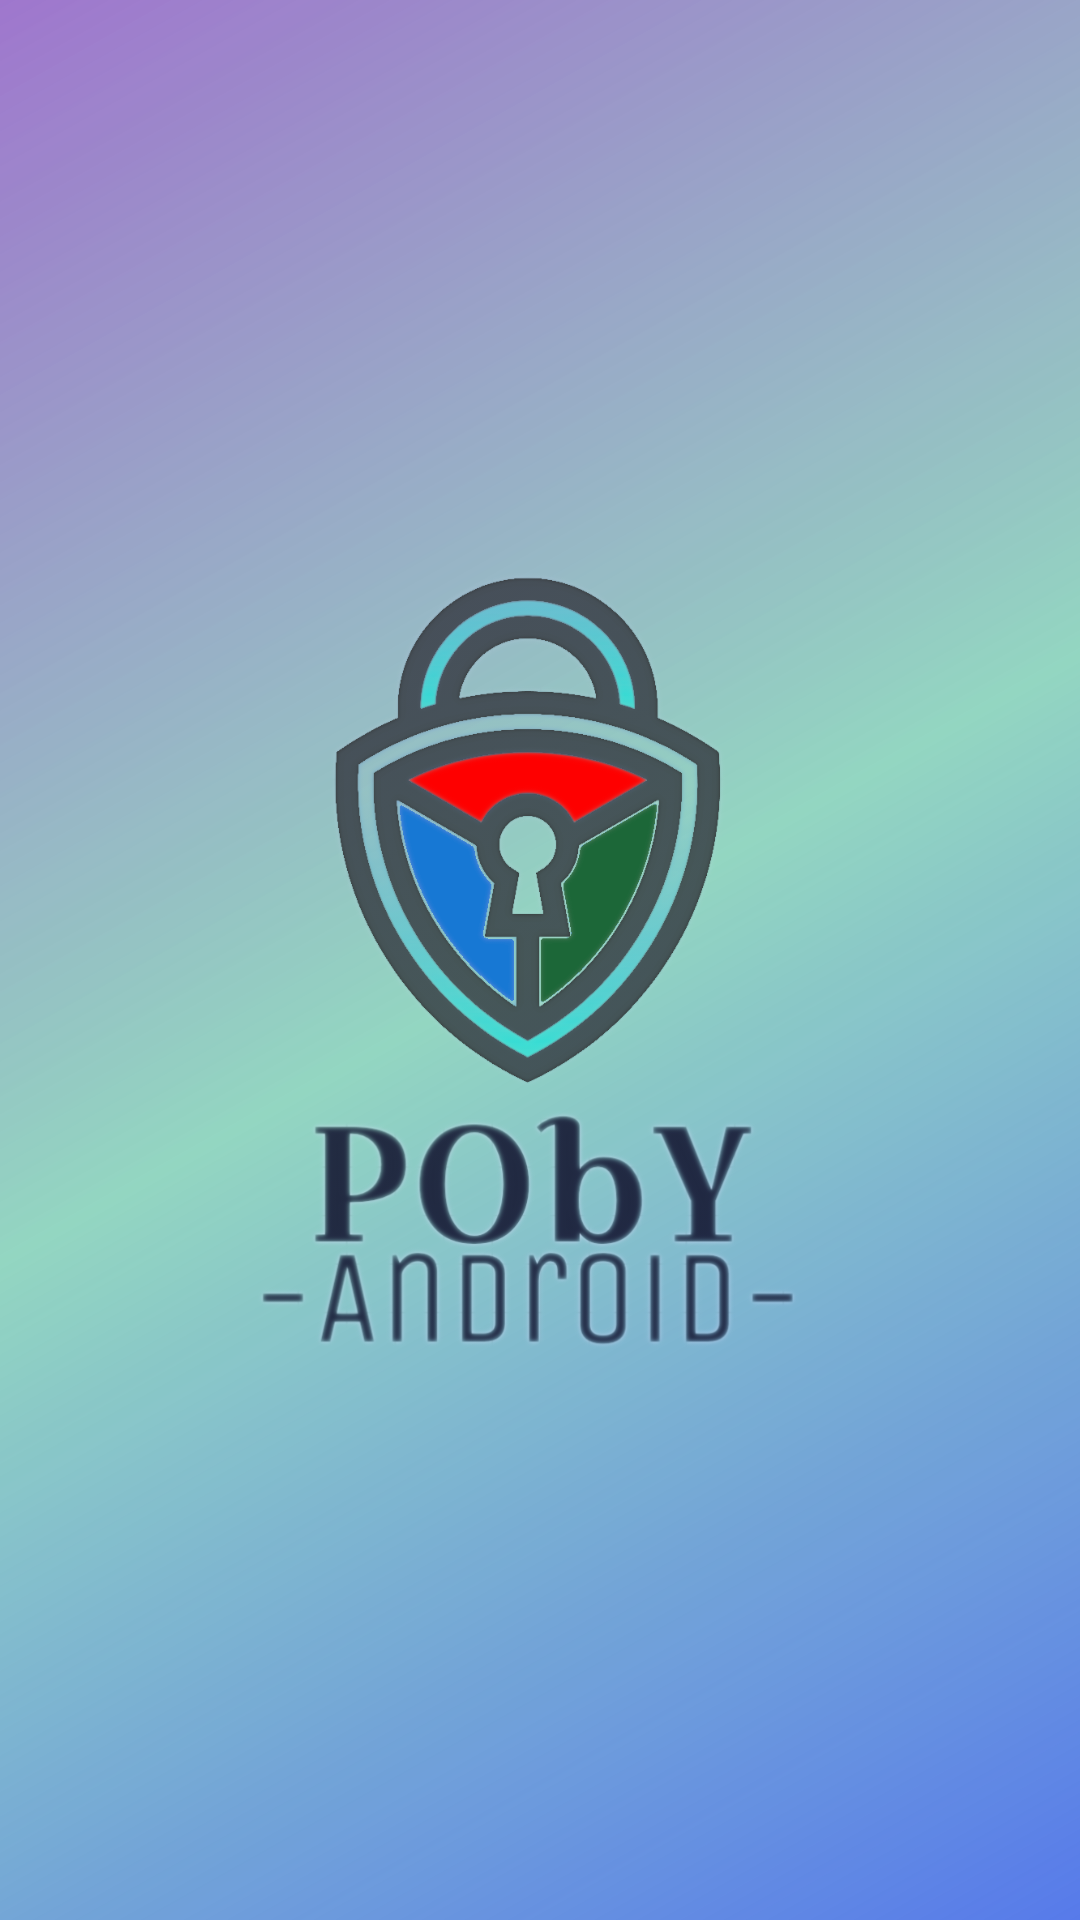

Here is an Android app screen rendered from its layout file. Give the layout XML and the strings, colors and styles it references.
<!-- AndroidManifest.xml: application theme AppTheme -->
<!-- res/layout/nav_header_main.xml -->
<?xml version="1.0" encoding="utf-8"?>
<LinearLayout
    xmlns:android="http://schemas.android.com/apk/res/android"
    android:layout_width="match_parent"
    android:layout_height="@dimen/nav_header_height"
    android:background="@drawable/side_nav_bar"
    android:paddingBottom="@dimen/activity_vertical_margin"
    android:paddingLeft="@dimen/activity_horizontal_margin"
    android:paddingRight="@dimen/activity_horizontal_margin"
    android:paddingTop="@dimen/activity_vertical_margin"
    android:theme="@style/ThemeOverlay.AppCompat.Dark"
    android:orientation="vertical"
    android:gravity="bottom">

    <ImageView
        android:layout_width="wrap_content"
        android:layout_height="match_parent"
        android:paddingTop="5dp"
        android:layout_gravity="center_vertical|center_horizontal"
        android:src="@drawable/pobya"
        android:text="PObY" />

</LinearLayout>
<!-- resources referenced by this layout -->
<resources>
  <dimen name="activity_horizontal_margin">16dp</dimen>
  <dimen name="activity_vertical_margin">16dp</dimen>
  <dimen name="nav_header_height">176dp</dimen>
  <!-- drawable pobya: png bitmap (drawable, 253467 bytes) -->
  <!-- drawable side_nav_bar (drawable) -->
  <shape xmlns:android="http://schemas.android.com/apk/res/android"
      android:shape="rectangle">
      <gradient
          android:angle="135"
          android:centerColor="#974CBD9A"
          android:endColor="#DF9163C6"
          android:startColor="#577AEA"
          android:type="linear" />
  </shape>
  <style name="AppTheme" parent="Theme.AppCompat.Light.DarkActionBar">
          <item name="colorPrimary">@color/colorPrimary</item>
          <item name="colorPrimaryDark">@color/colorPrimaryDark</item>
          <item name="colorAccent">@color/colorAccent</item>
      </style>
  <color name="colorPrimary">#577AEA</color>
  <color name="colorPrimaryDark">#093075</color>
  <color name="colorAccent">#D81B60</color>
</resources>
